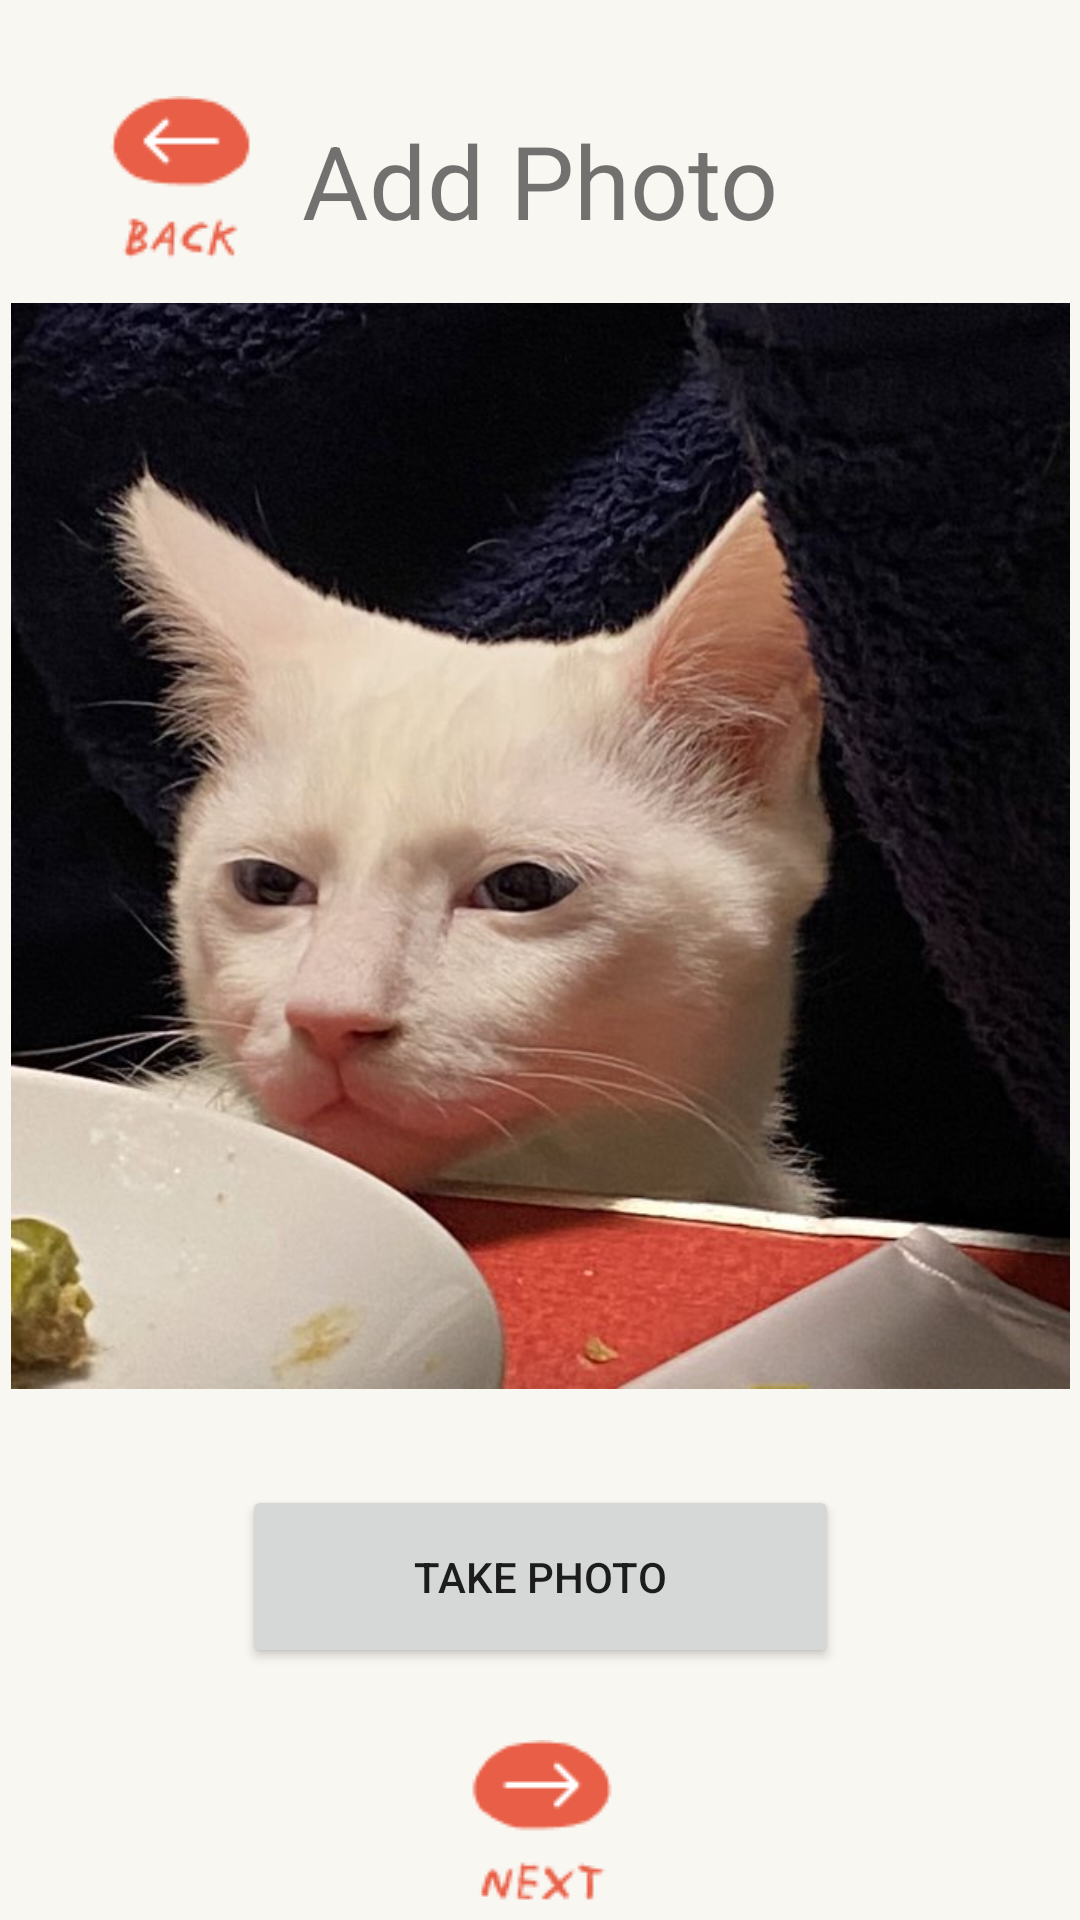

This screen was rendered from an Android layout file. Write that file and the resources it references.
<!-- AndroidManifest.xml: application theme Theme.IndivApp -->
<!-- res/layout/activity_add_photo.xml -->
<?xml version="1.0" encoding="utf-8"?>
<androidx.constraintlayout.widget.ConstraintLayout xmlns:android="http://schemas.android.com/apk/res/android"
    xmlns:app="http://schemas.android.com/apk/res-auto"
    xmlns:tools="http://schemas.android.com/tools"
    android:layout_width="match_parent"
    android:layout_height="match_parent"
    android:background="#F9F7F1"
    tools:context=".AddPhotoActivity">

    <TextView
        android:id="@+id/addPhoto"
        android:layout_width="wrap_content"
        android:layout_height="wrap_content"
        android:text="Add Photo"
        android:textSize="34sp"
        app:layout_constraintBottom_toBottomOf="@+id/backButton3"
        app:layout_constraintEnd_toEndOf="parent"
        app:layout_constraintHorizontal_bias="0.5"
        app:layout_constraintStart_toStartOf="parent"
        app:layout_constraintTop_toTopOf="@+id/backButton3" />

    <ImageButton
        android:id="@+id/backButton3"
        android:layout_width="wrap_content"
        android:layout_height="wrap_content"
        android:layout_marginStart="32dp"
        android:layout_marginTop="32dp"
        android:background="#00000000"
        android:contentDescription="back"
        app:layout_constraintStart_toStartOf="parent"
        app:layout_constraintTop_toTopOf="parent"
        app:srcCompat="@drawable/back"
        tools:ignore="SpeakableTextPresentCheck" />

    <ImageView
        android:id="@+id/picturePreview"
        android:layout_width="353dp"
        android:layout_height="362dp"
        app:layout_constraintBottom_toBottomOf="parent"
        app:layout_constraintEnd_toEndOf="parent"
        app:layout_constraintStart_toStartOf="parent"
        app:layout_constraintTop_toTopOf="parent"
        app:layout_constraintVertical_bias="0.363"
        app:srcCompat="@drawable/o_mookie" />

    <ImageButton
        android:id="@+id/nextButton"
        android:layout_width="wrap_content"
        android:layout_height="wrap_content"
        android:layout_marginTop="24dp"
        android:background="#00000000"
        app:layout_constraintEnd_toEndOf="parent"
        app:layout_constraintStart_toStartOf="parent"
        app:layout_constraintTop_toBottomOf="@+id/takePhotoButton"
        app:srcCompat="@drawable/next"
        tools:ignore="SpeakableTextPresentCheck" />

    <Button
        android:id="@+id/takePhotoButton"
        android:layout_width="199dp"
        android:layout_height="61dp"
        android:layout_marginTop="32dp"
        android:text="Take Photo"
        app:layout_constraintEnd_toEndOf="parent"
        app:layout_constraintStart_toStartOf="parent"
        app:layout_constraintTop_toBottomOf="@+id/picturePreview" />

</androidx.constraintlayout.widget.ConstraintLayout>
<!-- resources referenced by this layout -->
<resources>
  <!-- drawable back: png bitmap (drawable, 1808 bytes) -->
  <!-- drawable next: png bitmap (drawable, 1731 bytes) -->
  <!-- drawable o_mookie: jpeg bitmap (drawable, 69606 bytes) -->
  <style name="Theme.IndivApp" parent="Theme.MaterialComponents.DayNight.DarkActionBar">
          
          <item name="colorPrimary">@color/red</item>
          <item name="colorPrimaryVariant">@color/darkRed</item>
          <item name="colorOnPrimary">@color/offWhite</item>
          
          <item name="colorSecondary">@color/lightRed</item>
          <item name="colorSecondaryVariant">@color/darkRed</item>
          <item name="colorOnSecondary">@color/offWhite</item>
          
          <item name="android:statusBarColor" tools:targetApi="l">?attr/colorPrimaryVariant</item>
          
      </style>
  <color name="red">#E85E46</color>
  <color name="darkRed">#CC4C36</color>
  <color name="offWhite">#F9F7F1</color>
  <color name="lightRed">#E57461</color>
</resources>
